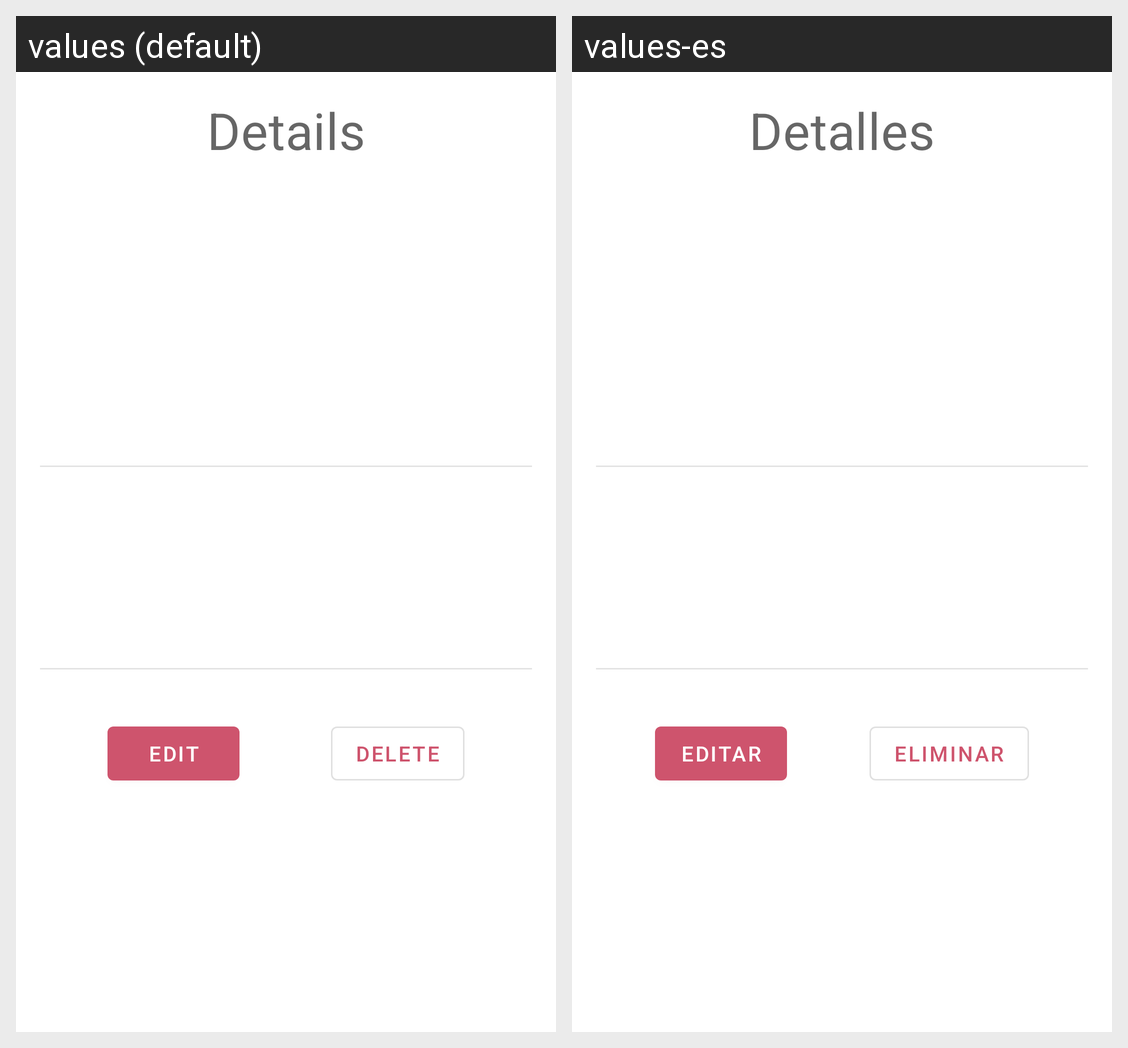

Locale-by-locale string values for the Android screen shown in this grid:
Android screen res/layout/fragment_info.xml rendered under 2 locales, left to right: values (default), values-es. Device: Nexus 5 (rendered at 1080×1920; each locale shown at half size, 540×960, under a caption strip naming it); theme Theme.WorkCounter.
Strings drawn on this screen, with the default value and each locale's value (text and hints the layout hard-codes, and strings that could not be matched under every locale, appear in the picture but are not listed):

title_info
  values: Details
  values-es: Detalles

text_edit
  values: Edit
  values-es: Editar

text_delete
  values: Delete
  values-es: Eliminar
